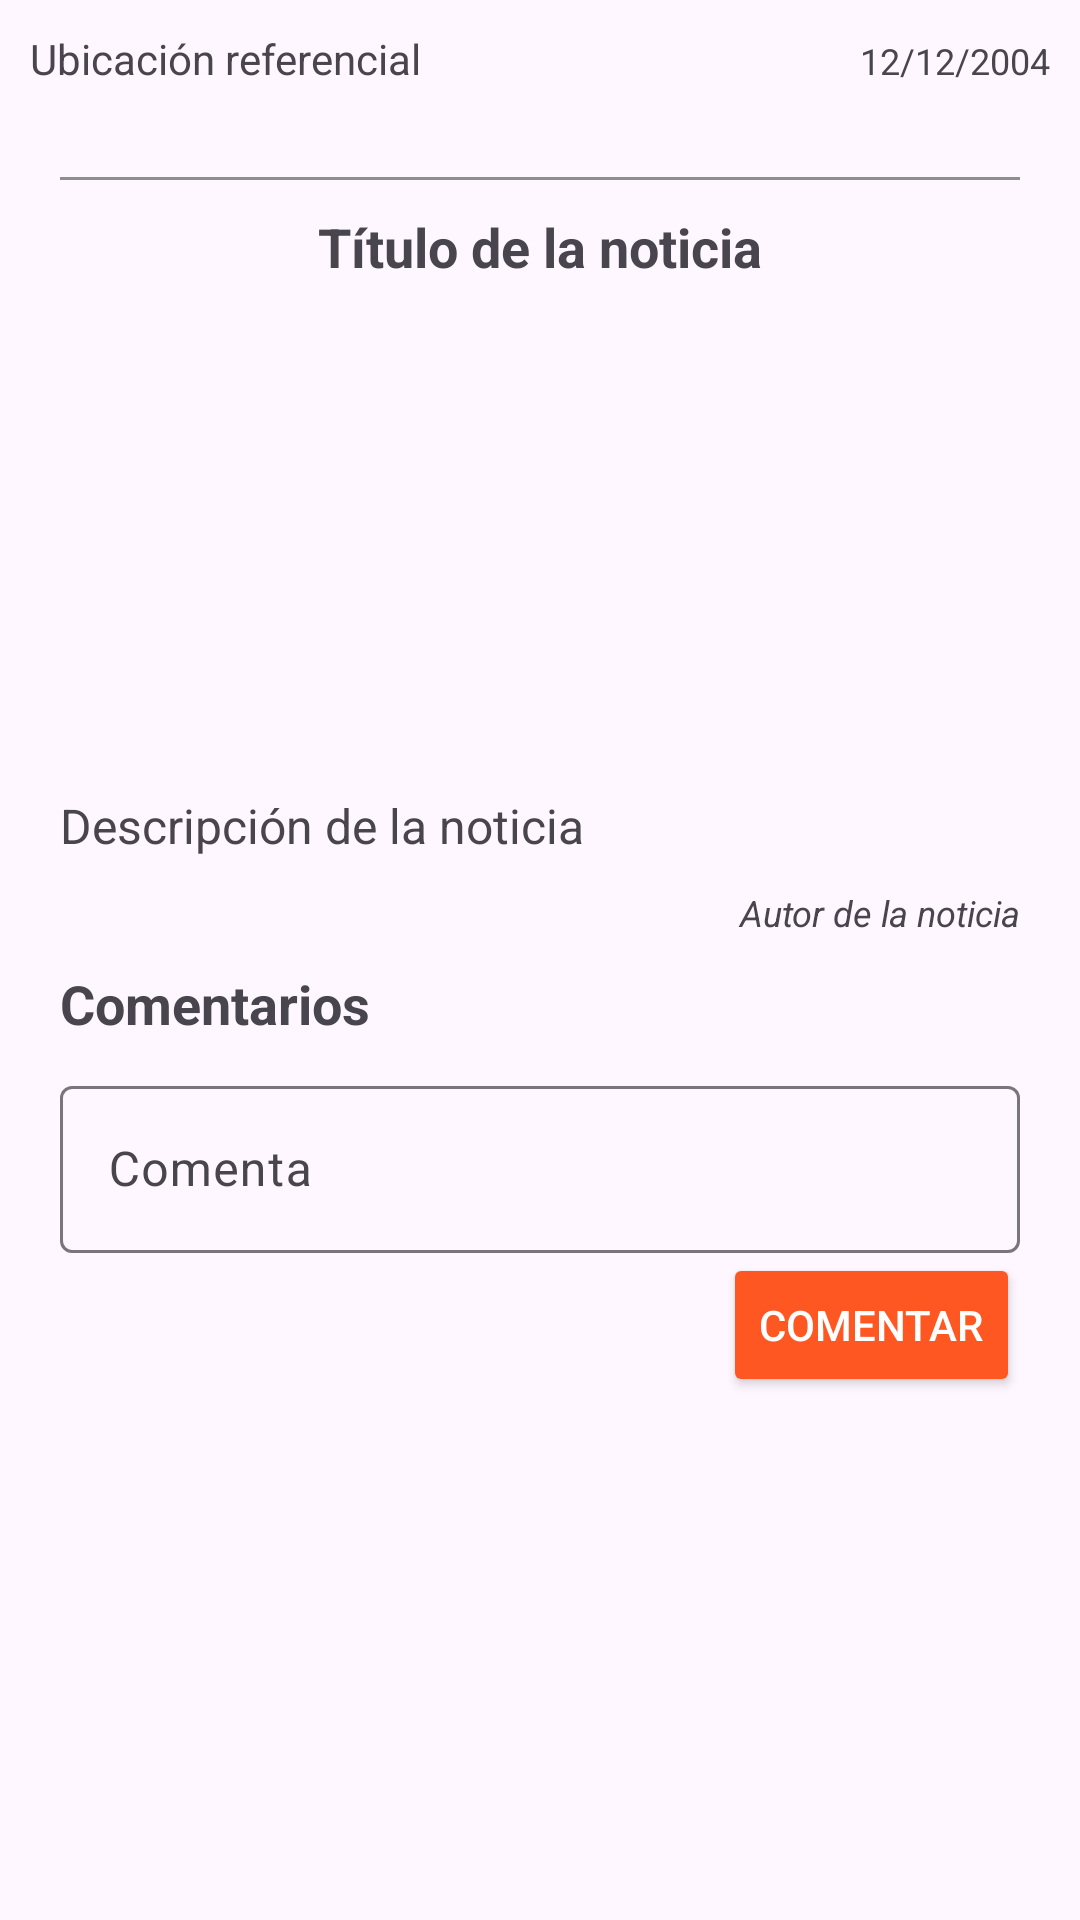

This screen was rendered from an Android layout file. Write that file and the resources it references.
<!-- AndroidManifest.xml: application theme Theme.NotiFlash -->
<!-- res/layout/fragment_detalle_noticia.xml -->
<?xml version="1.0" encoding="utf-8"?>
<androidx.constraintlayout.widget.ConstraintLayout
    xmlns:android="http://schemas.android.com/apk/res/android"
    xmlns:app="http://schemas.android.com/apk/res-auto"
    xmlns:tools="http://schemas.android.com/tools"
    android:layout_width="match_parent"
    android:layout_height="match_parent">

    <LinearLayout
        android:id="@+id/cabecera"
        android:layout_width="match_parent"
        android:layout_height="wrap_content"
        android:orientation="horizontal"
        app:layout_constraintTop_toTopOf="parent"
        android:padding="10dp">

        <TextView
            android:id="@+id/textUbicacion"
            android:layout_width="0dp"
            android:layout_height="wrap_content"
            android:layout_weight="1"
            android:text="Ubicación referencial"
            android:textSize="14sp"
            android:maxLines="3" />

        <TextView
            android:id="@+id/textFecha"
            android:layout_width="wrap_content"
            android:layout_height="wrap_content"
            android:text="12/12/2004"
            android:gravity="end"
            android:textSize="12sp"
            android:layout_marginStart="8dp" />
    </LinearLayout>

    <ScrollView
        android:layout_width="match_parent"
        android:layout_height="0dp"
        app:layout_constraintTop_toBottomOf="@+id/cabecera"
        app:layout_constraintBottom_toBottomOf="parent"
        android:padding="20dp">

        <LinearLayout
            android:layout_width="match_parent"
            android:layout_height="wrap_content"
            android:orientation="vertical">

            <View
                android:layout_width="match_parent"
                android:layout_height="1dp"
                android:background="@color/marca" />

            <TextView
                android:id="@+id/texttituloNoticia"
                android:layout_width="match_parent"
                android:layout_height="wrap_content"
                android:text="Título de la noticia"
                android:textSize="18sp"
                android:textStyle="bold"
                android:textAlignment="center"
                android:layout_marginTop="10dp" />

            <ImageView
                android:id="@+id/imgNoticia"
                android:layout_width="match_parent"
                android:layout_height="150dp"
                android:src="@drawable/place"
                android:layout_marginTop="10dp" />

            <TextView
                android:id="@+id/textDescripcion"
                android:layout_width="match_parent"
                android:layout_height="wrap_content"
                android:text="Descripción de la noticia"
                android:textSize="16sp"
                android:layout_marginTop="10dp" />

            <TextView
                android:id="@+id/textAutor"
                android:layout_width="match_parent"
                android:layout_height="wrap_content"
                android:text="Autor de la noticia"
                android:textSize="12sp"
                android:layout_marginTop="10dp"
                android:textStyle="italic"
                android:textAlignment="textEnd" />

            <TextView
                android:layout_width="match_parent"
                android:layout_height="wrap_content"
                android:text="Comentarios"
                android:textSize="18sp"
                android:textStyle="bold"
                android:layout_marginTop="10dp" />

            <com.google.android.material.textfield.TextInputLayout
                android:layout_width="match_parent"
                android:layout_height="wrap_content"
                android:layout_marginTop="10dp">

                <com.google.android.material.textfield.TextInputEditText
                    android:id="@+id/txtComentario"
                    android:layout_width="match_parent"
                    android:layout_height="wrap_content"
                    android:hint="Comenta" />
            </com.google.android.material.textfield.TextInputLayout>

            <androidx.appcompat.widget.AppCompatButton
                android:id="@+id/btnComentar"
                android:layout_width="wrap_content"
                android:layout_height="wrap_content"
                android:text="Comentar"
                android:layout_gravity="end"
                android:backgroundTint="@color/heart"
                android:textColor="@color/white" />

            <androidx.recyclerview.widget.RecyclerView
                android:id="@+id/rvComentarios"
                android:layout_width="match_parent"
                android:layout_height="wrap_content"
                tools:listitem="@layout/item_comentario" />
        </LinearLayout>
    </ScrollView>
</androidx.constraintlayout.widget.ConstraintLayout>
<!-- res/layout/item_comentario.xml (included above) -->
<?xml version="1.0" encoding="utf-8"?>
<LinearLayout xmlns:android="http://schemas.android.com/apk/res/android"
    android:layout_width="match_parent"
    android:layout_height="wrap_content"
    android:orientation="vertical"
    android:paddingStart="20dp"
    android:padding="20dp">

    <TextView
        android:id="@+id/username"
        android:layout_width="match_parent"
        android:layout_height="wrap_content"
        android:text="Username"
        android:textSize="12sp"
        android:textStyle="bold"
        android:layout_marginTop="10dp"/>
    <TextView
        android:id="@+id/comentario"
        android:layout_width="match_parent"
        android:layout_height="wrap_content"
        android:text="Comentario"
        android:textSize="14sp"
        android:textStyle="normal"
        android:layout_marginTop="10dp"/>
</LinearLayout>
<!-- resources referenced by this layout -->
<resources>
  <color name="heart">#FF5722</color>
  <color name="marca">#8E8E8E</color>
  <color name="white">#FFFFFFFF</color>
  <style name="Theme.NotiFlash" parent="Base.Theme.NotiFlash" />
  <style name="Base.Theme.NotiFlash" parent="Theme.Material3.DayNight.NoActionBar">
          
          
      </style>
</resources>
